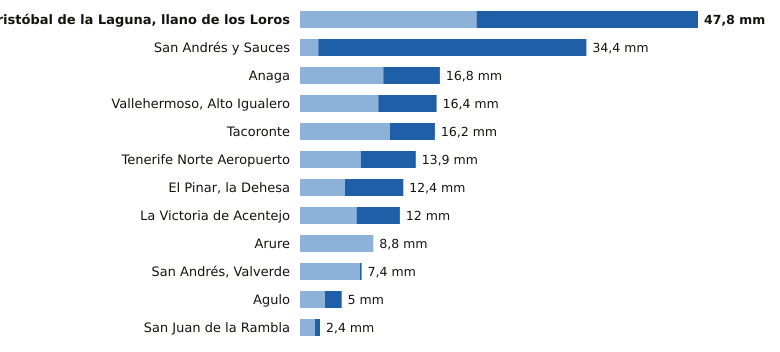

Data behind this chart, as committed beside it:
estacion, provincia, indicativo, mm_6_dias_anteriores, mm_hoy, mm_7_dias, horas_de_hoy
San Cristóbal de la Laguna, llano de los…, Santa Cruz de Tenerife, C446G, 21.2, 26.6, 47.8, 17
San Andrés y Sauces, Santa Cruz de Tenerife, C148F, 2.2, 32.2, 34.4, 16
Anaga, Santa Cruz de Tenerife, C449F, 10.0, 6.8, 16.8, 16
Vallehermoso, Alto Igualero, Santa Cruz de Tenerife, C314Z, 9.4, 7.0, 16.4, 17
Tacoronte, Santa Cruz de Tenerife, C458A, 10.8, 5.4, 16.2, 15
Tenerife Norte Aeropuerto, Santa Cruz de Tenerife, C447A, 7.3, 6.6, 13.9, 16
El Pinar, la Dehesa, Santa Cruz de Tenerife, C917E, 5.4, 7.0, 12.4, 17
La Victoria de Acentejo, Santa Cruz de Tenerife, C457I, 6.8, 5.2, 12.0, 16
Arure, Santa Cruz de Tenerife, C316I, 8.8, 0.0, 8.8, 13
San Andrés, Valverde, Santa Cruz de Tenerife, C925F, 7.2, 0.2, 7.4, 15
Agulo, Santa Cruz de Tenerife, C317B, 3.0, 2.0, 5.0, 17
San Juan de la Rambla, Santa Cruz de Tenerife, C468X, 1.8, 0.6, 2.4, 16
